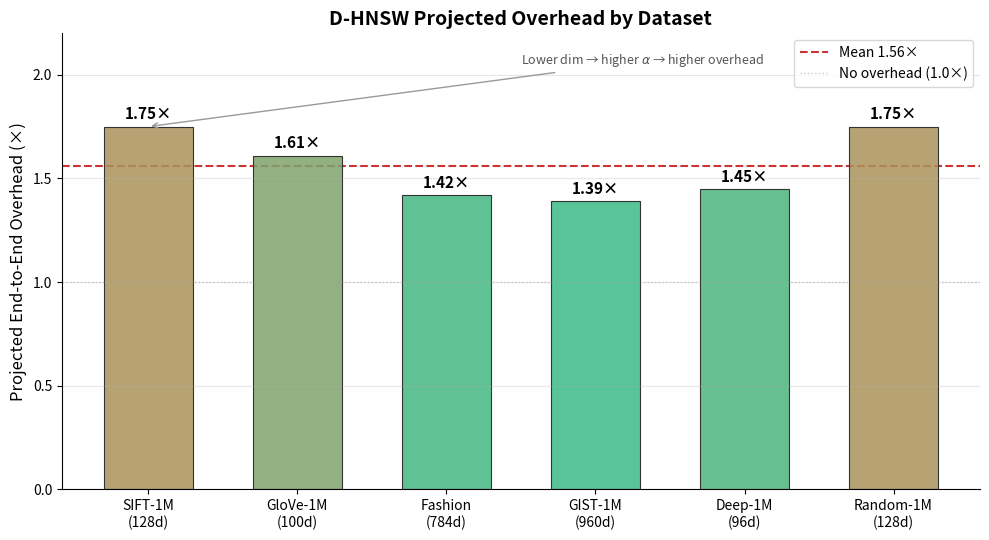

Write Python code to recreate this figure. (Note: this script raises an exception after producing the figure.)
"""
Generate corrected Figure 8: D-HNSW Overhead Breakdown by Dataset
Uses actual projected end-to-end overhead from Table III (tab:main_results)
"""
import matplotlib
matplotlib.use('Agg')
import matplotlib.pyplot as plt
import numpy as np

# Data from Table III (tab:main_results) - projected end-to-end overhead
datasets = ['SIFT-1M\n(128d)', 'GloVe-1M\n(100d)', 'Fashion\n(784d)', 'GIST-1M\n(960d)', 'Deep-1M\n(96d)', 'Random-1M\n(128d)']
overheads = [1.75, 1.61, 1.42, 1.39, 1.45, 1.75]

# Color gradient: higher overhead = more saturated
colors = []
for oh in overheads:
    # Map 1.39-1.75 to color intensity
    t = (oh - 1.35) / (1.80 - 1.35)  # normalize to 0-1
    r = 0.18 + 0.55 * t
    g = 0.55 + 0.20 * (1 - t)
    b = 0.34 + 0.20 * (1 - t)
    colors.append((r, g, b, 0.85))

fig, ax = plt.subplots(figsize=(10, 5.5))

x = np.arange(len(datasets))
bars = ax.bar(x, overheads, width=0.6, color=colors, edgecolor='#333333', linewidth=0.8)

# Add value labels on top of bars
for bar, val in zip(bars, overheads):
    ax.text(bar.get_x() + bar.get_width()/2., bar.get_height() + 0.02,
            f'{val:.2f}×', ha='center', va='bottom', fontsize=11, fontweight='bold')

# Mean line
mean_oh = np.mean(overheads)
ax.axhline(y=mean_oh, color='#cc3333', linestyle='--', linewidth=1.5, 
           label=f'Mean {mean_oh:.2f}×', zorder=0)

# Reference line at 1.0 (no overhead)
ax.axhline(y=1.0, color='#999999', linestyle=':', linewidth=1.0, alpha=0.5,
           label='No overhead (1.0×)', zorder=0)

ax.set_ylabel('Projected End-to-End Overhead (×)', fontsize=12)
ax.set_title('D-HNSW Projected Overhead by Dataset', fontsize=14, fontweight='bold')
ax.set_xticks(x)
ax.set_xticklabels(datasets, fontsize=10, rotation=0)
ax.set_ylim(0, 2.2)
ax.set_yticks([0, 0.5, 1.0, 1.5, 2.0])
ax.legend(loc='upper right', fontsize=10)
ax.grid(axis='y', alpha=0.3, linestyle='-')
ax.spines['top'].set_visible(False)
ax.spines['right'].set_visible(False)

# Add annotation explaining the trend
ax.annotate('Lower dim → higher $\\alpha$ → higher overhead',
            xy=(0, 1.75), xytext=(2.5, 2.05),
            fontsize=9, fontstyle='italic', color='#555555',
            arrowprops=dict(arrowstyle='->', color='#999999', lw=1.0))

plt.tight_layout()

# Save both PNG and PDF
outdir = r'd:\research_journal\project-e7e8b3bb-workspace\workspace\shared\figures'
fig.savefig(f'{outdir}/fig8_overhead_breakdown.png', dpi=300, bbox_inches='tight')
fig.savefig(f'{outdir}/fig8_overhead_breakdown.pdf', bbox_inches='tight')
print("Figure 8 regenerated successfully!")
print(f"  Overheads: {dict(zip(['SIFT','GloVe','Fashion','GIST','Deep','Random'], overheads))}")
print(f"  Mean: {mean_oh:.2f}×, Range: {min(overheads):.2f}×–{max(overheads):.2f}×")
